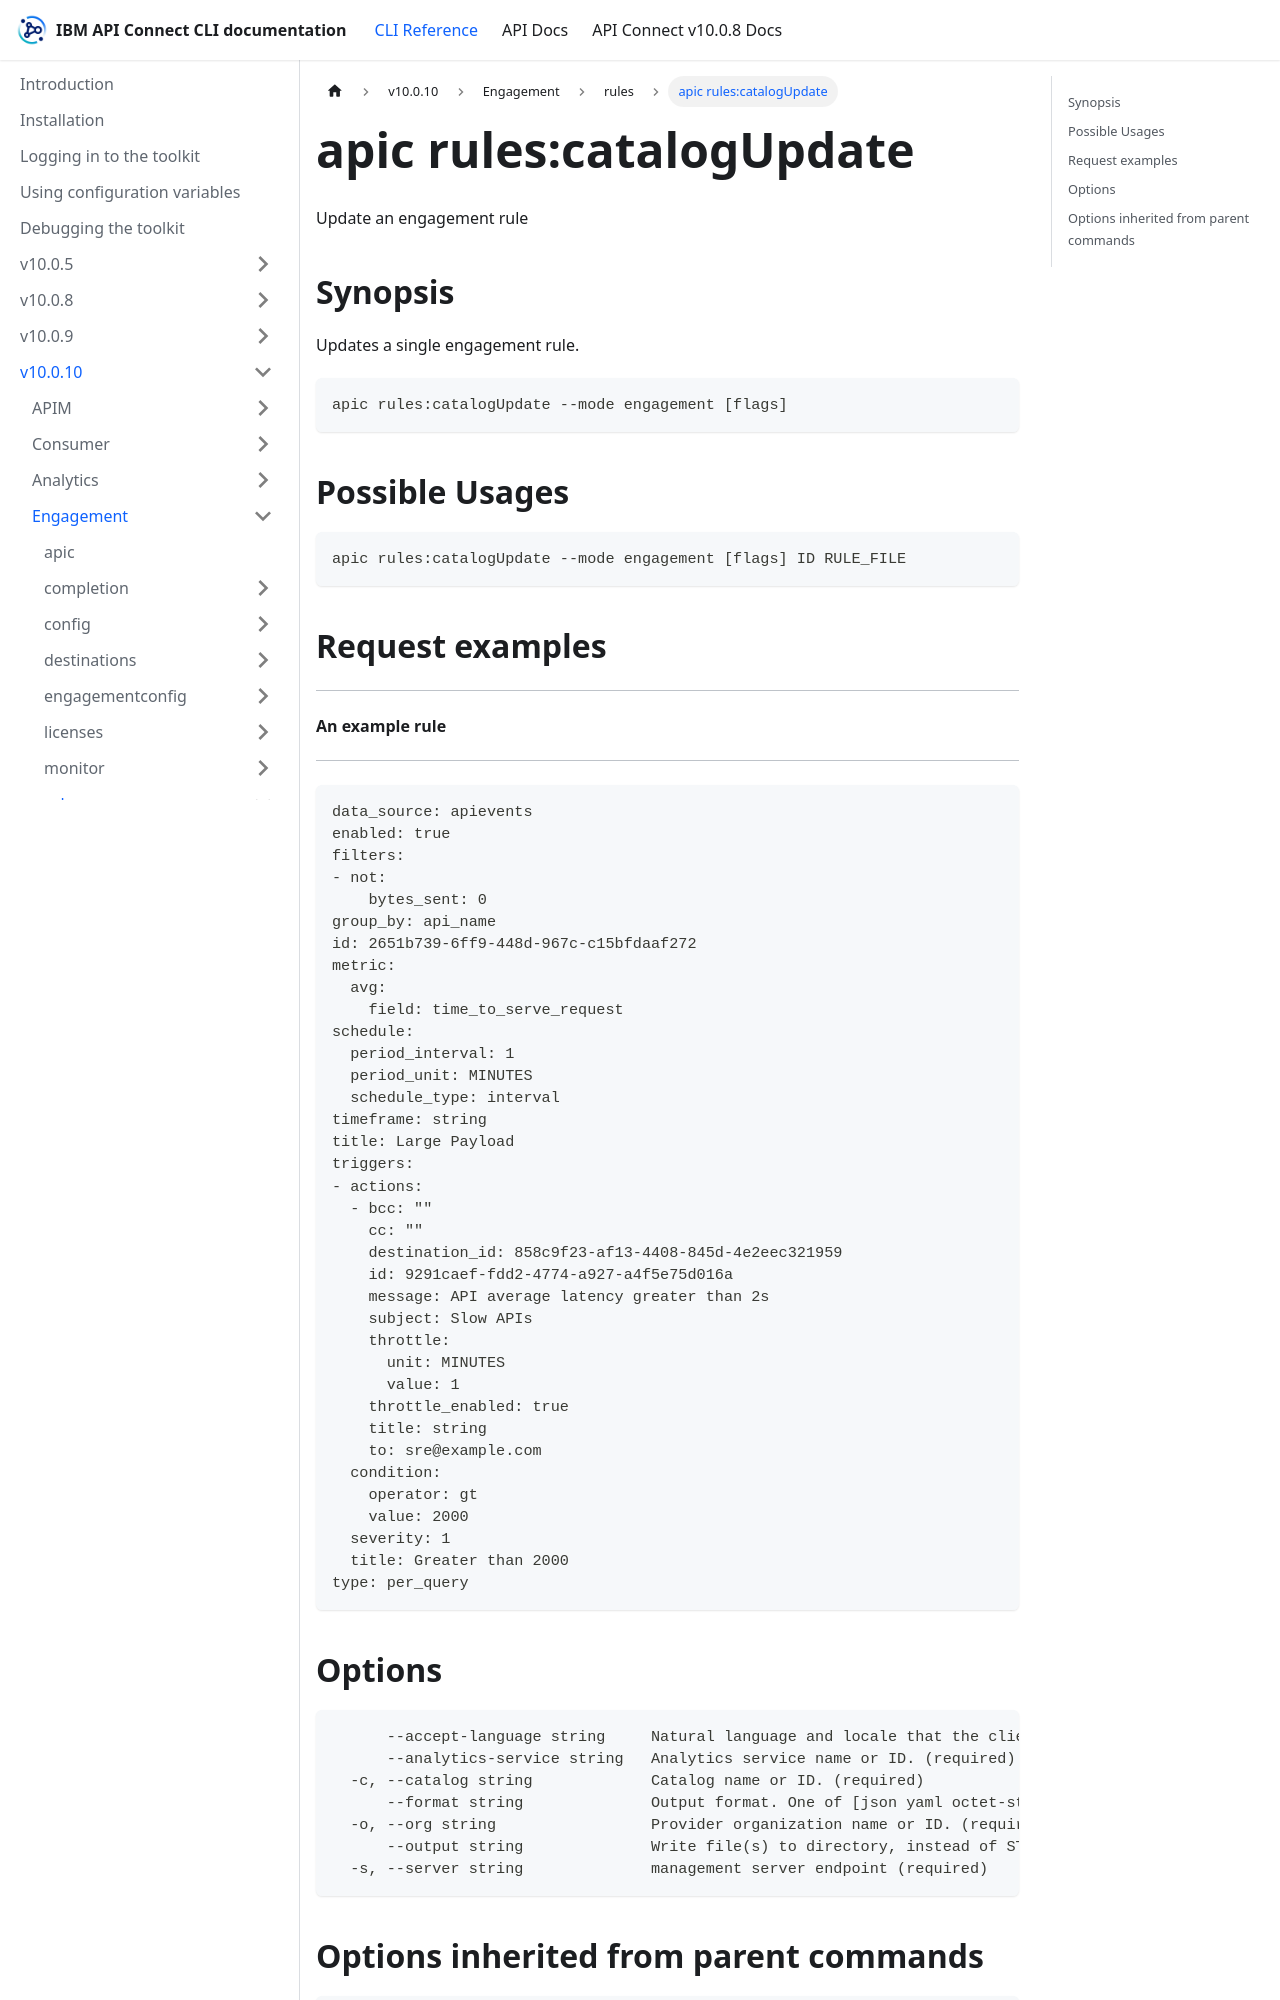

repository: ibm-apiconnect/clidocs · page: docs/v10010/engagement/rules/apic_rules_catalogUpdate.html · generator: docusaurus

---
tags:
- "group: rules"
- "scope: catalog"
---
# apic rules:catalogUpdate

Update an engagement rule

## Synopsis

Updates a single engagement rule.

```
apic rules:catalogUpdate --mode engagement [flags]
```

## Possible Usages

```
apic rules:catalogUpdate --mode engagement [flags] ID RULE_FILE
```

## Request examples

--------------------
#### An example rule
--------------------

```
data_source: apievents
enabled: true
filters:
- not:
    bytes_sent: 0
group_by: api_name
id: 2651b739-6ff9-448d-967c-c15bfdaaf272
metric:
  avg:
    field: time_to_serve_request
schedule:
  period_interval: 1
  period_unit: MINUTES
  schedule_type: interval
timeframe: string
title: Large Payload
triggers:
- actions:
  - bcc: ""
    cc: ""
    destination_id: 858c9f23-af13-4408-845d-4e2eec321959
    id: 9291caef-fdd2-4774-a927-a4f5e75d016a
    message: API average latency greater than 2s
    subject: Slow APIs
    throttle:
      unit: MINUTES
      value: 1
    throttle_enabled: true
    title: string
    to: sre@example.com
  condition:
    operator: gt
    value: 2000
  severity: 1
  title: Greater than 2000
type: per_query
```
